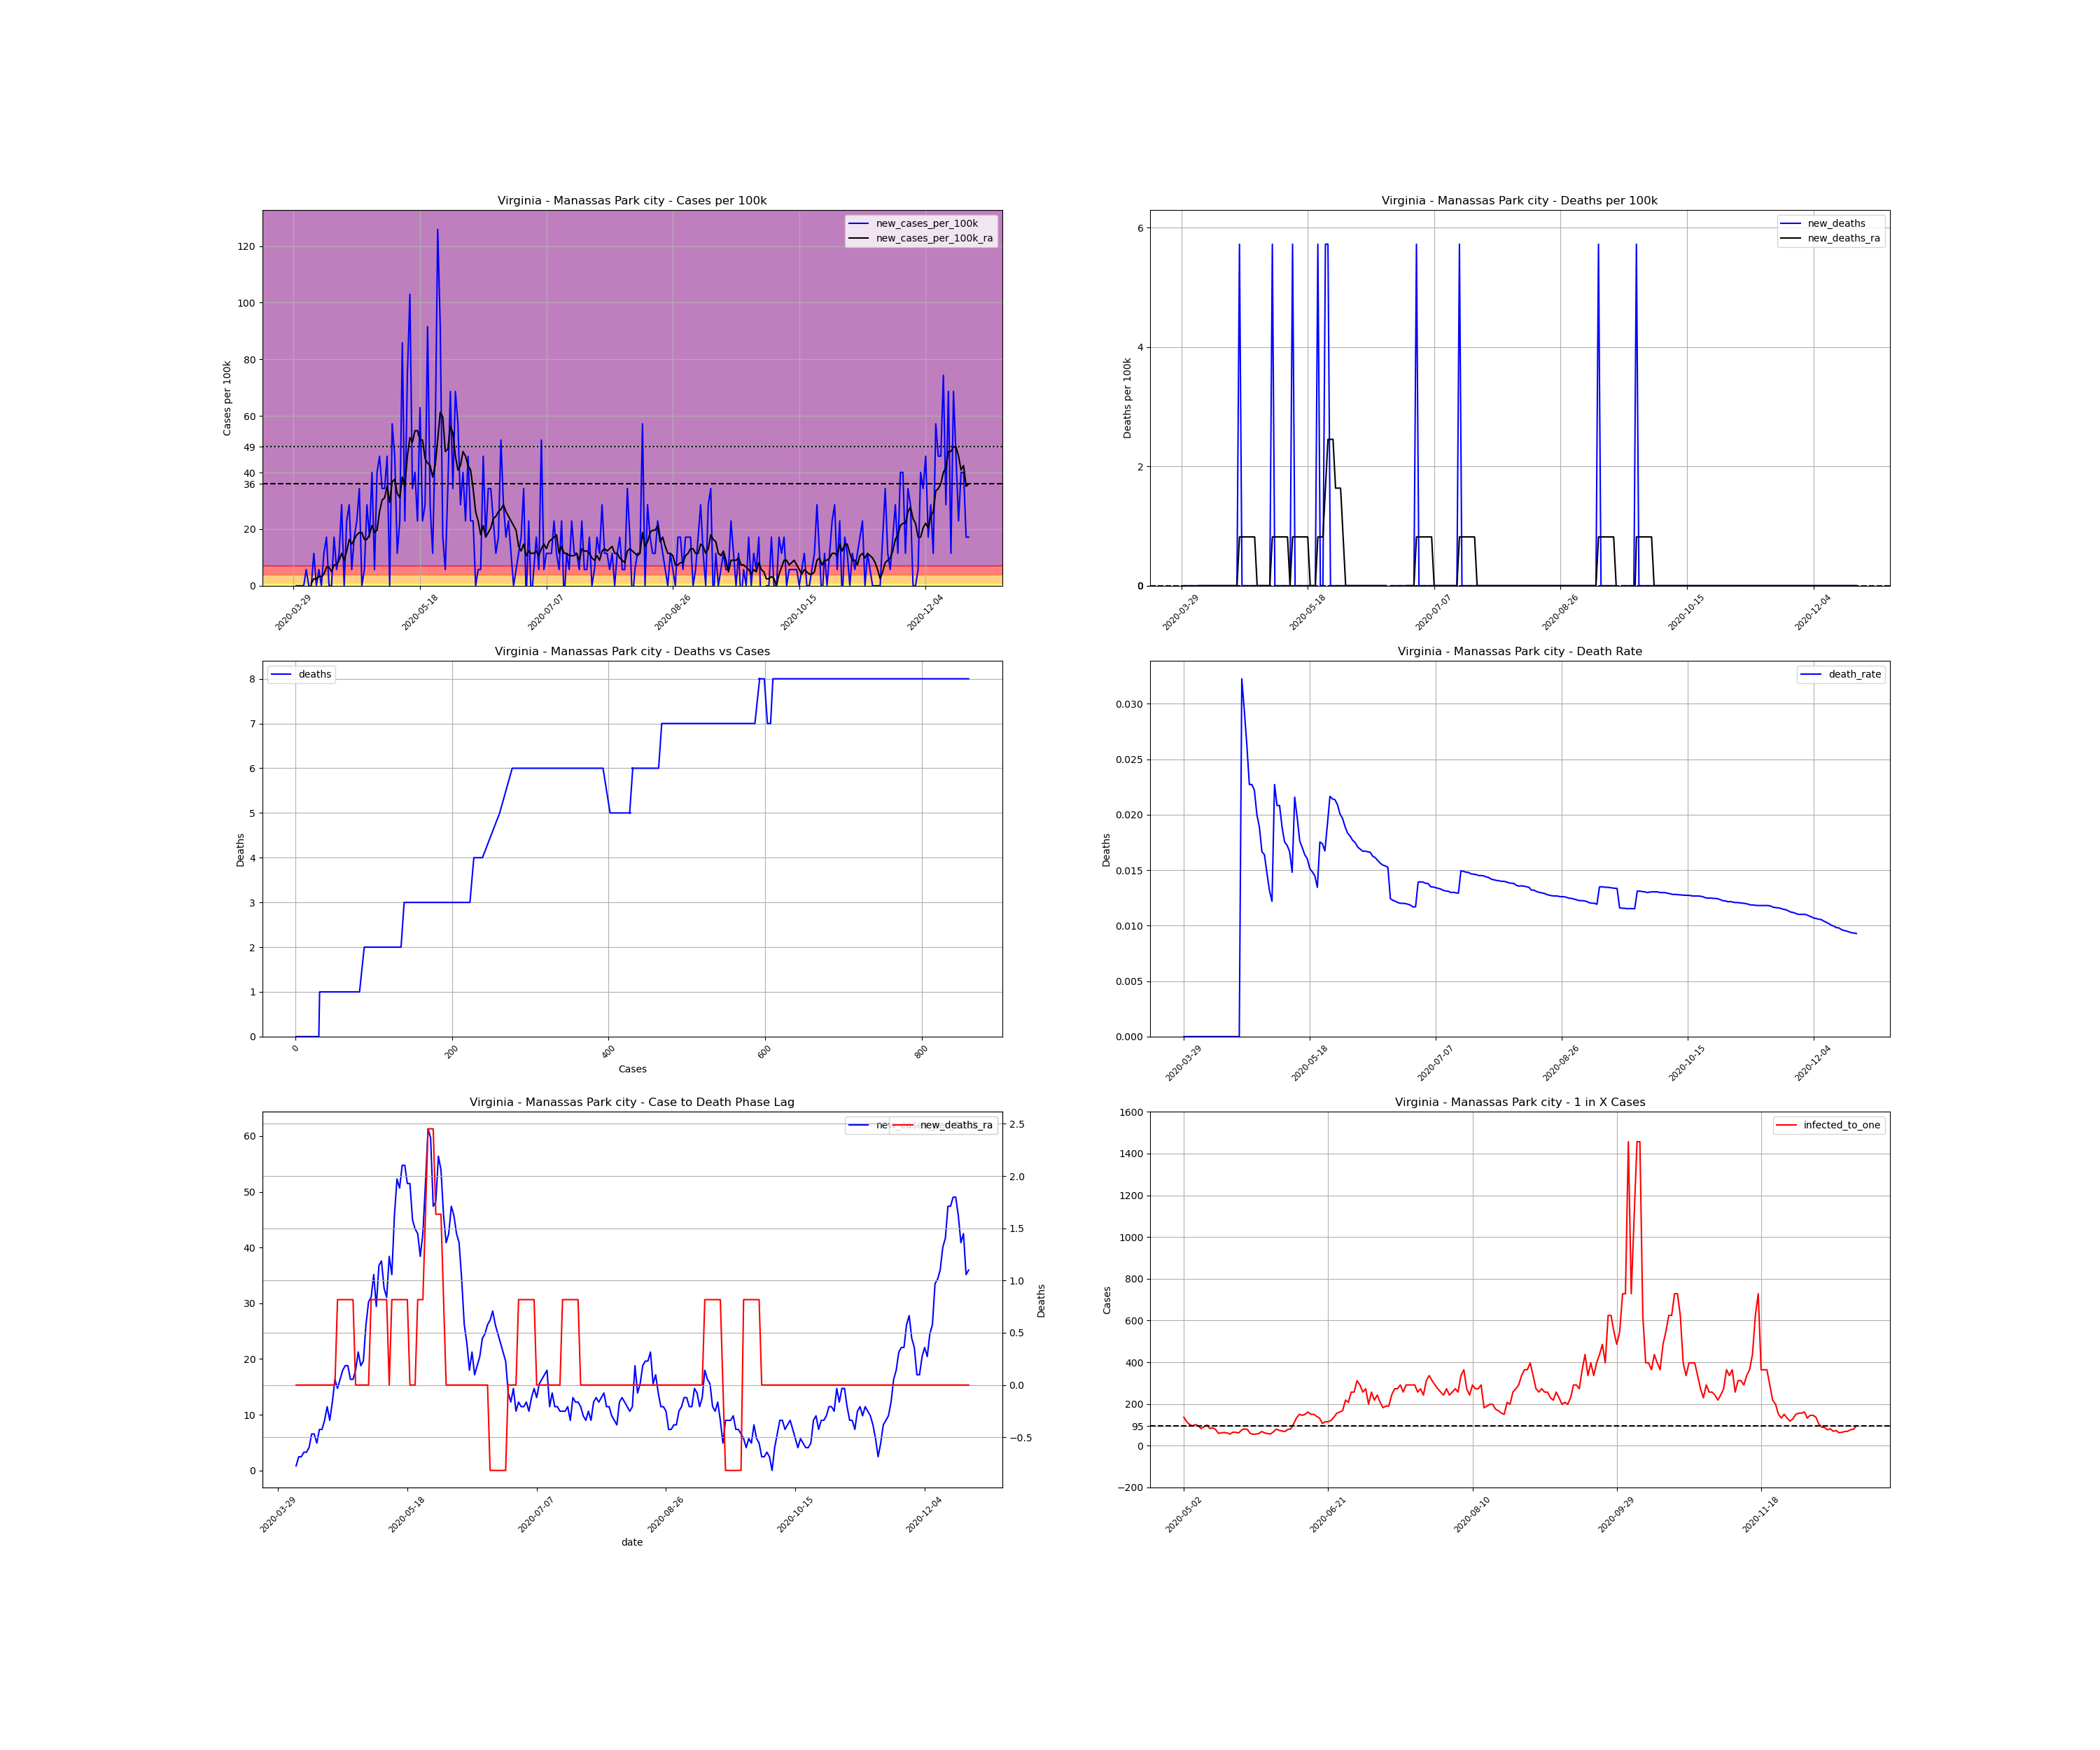

The data file committed next to this chart (first rows):
, date, county, state, fips, cases, deaths, COUNTY, STNAME, CTYNAME, POPESTIMATE2019, cases_per_100k, deaths_per_100k, death_rate, new_cases, new_cases_per_100k, new_deaths, new_cases_per_100k_ra, new_deaths_ra, active_cases, infected_to_one
535968, 2020-03-29, Manassas Park city, Virginia, 51685, 1, 0.0, 685, Virginia, Manassas Park city, 17478, 5.721, 0.0, 0.0, , , , , , , 
535969, 2020-03-30, Manassas Park city, Virginia, 51685, 1, 0.0, 685, Virginia, Manassas Park city, 17478, 5.721, 0.0, 0.0, 0.0, 0.0, 0.0, , , , 
535970, 2020-03-31, Manassas Park city, Virginia, 51685, 1, 0.0, 685, Virginia, Manassas Park city, 17478, 5.721, 0.0, 0.0, 0.0, 0.0, 0.0, , , , 
535971, 2020-04-01, Manassas Park city, Virginia, 51685, 1, 0.0, 685, Virginia, Manassas Park city, 17478, 5.721, 0.0, 0.0, 0.0, 0.0, 0.0, , , , 
535972, 2020-04-02, Manassas Park city, Virginia, 51685, 1, 0.0, 685, Virginia, Manassas Park city, 17478, 5.721, 0.0, 0.0, 0.0, 0.0, 0.0, , , , 
535973, 2020-04-03, Manassas Park city, Virginia, 51685, 2, 0.0, 685, Virginia, Manassas Park city, 17478, 11.44, 0.0, 0.0, 1.0, 5.721, 0.0, , , , 
535974, 2020-04-04, Manassas Park city, Virginia, 51685, 2, 0.0, 685, Virginia, Manassas Park city, 17478, 11.44, 0.0, 0.0, 0.0, 0.0, 0.0, , , , 
535975, 2020-04-05, Manassas Park city, Virginia, 51685, 2, 0.0, 685, Virginia, Manassas Park city, 17478, 11.44, 0.0, 0.0, 0.0, 0.0, 0.0, 0.8174, 0.0, , 
535976, 2020-04-06, Manassas Park city, Virginia, 51685, 4, 0.0, 685, Virginia, Manassas Park city, 17478, 22.89, 0.0, 0.0, 2.0, 11.44, 0.0, 2.452, 0.0, 3.0, 1456
535977, 2020-04-07, Manassas Park city, Virginia, 51685, 4, 0.0, 685, Virginia, Manassas Park city, 17478, 22.89, 0.0, 0.0, 0.0, 0.0, 0.0, 2.452, 0.0, 3.0, 1456
535978, 2020-04-08, Manassas Park city, Virginia, 51685, 5, 0.0, 685, Virginia, Manassas Park city, 17478, 28.61, 0.0, 0.0, 1.0, 5.721, 0.0, 3.269, 0.0, 4.0, 1092
535979, 2020-04-09, Manassas Park city, Virginia, 51685, 5, 0.0, 685, Virginia, Manassas Park city, 17478, 28.61, 0.0, 0.0, 0.0, 0.0, 0.0, 3.269, 0.0, 4.0, 1092
535980, 2020-04-10, Manassas Park city, Virginia, 51685, 7, 0.0, 685, Virginia, Manassas Park city, 17478, 40.05, 0.0, 0.0, 2.0, 11.44, 0.0, 4.087, 0.0, 6.0, 728.2
535981, 2020-04-11, Manassas Park city, Virginia, 51685, 10, 0.0, 685, Virginia, Manassas Park city, 17478, 57.21, 0.0, 0.0, 3.0, 17.16, 0.0, 6.539, 0.0, 8.0, 546.2
535982, 2020-04-12, Manassas Park city, Virginia, 51685, 10, 0.0, 685, Virginia, Manassas Park city, 17478, 57.21, 0.0, 0.0, 0.0, 0.0, 0.0, 6.539, 0.0, 8.0, 546.2
535983, 2020-04-13, Manassas Park city, Virginia, 51685, 10, 0.0, 685, Virginia, Manassas Park city, 17478, 57.21, 0.0, 0.0, 0.0, 0.0, 0.0, 4.904, 0.0, 8.0, 546.2
535984, 2020-04-14, Manassas Park city, Virginia, 51685, 13, 0.0, 685, Virginia, Manassas Park city, 17478, 74.38, 0.0, 0.0, 3.0, 17.16, 0.0, 7.356, 0.0, 9.0, 485.5
535985, 2020-04-15, Manassas Park city, Virginia, 51685, 14, 0.0, 685, Virginia, Manassas Park city, 17478, 80.1, 0.0, 0.0, 1.0, 5.721, 0.0, 7.356, 0.0, 10.0, 437
535986, 2020-04-16, Manassas Park city, Virginia, 51685, 16, 0.0, 685, Virginia, Manassas Park city, 17478, 91.54, 0.0, 0.0, 2.0, 11.44, 0.0, 8.991, 0.0, 11.0, 397.2
535987, 2020-04-17, Manassas Park city, Virginia, 51685, 21, 0.0, 685, Virginia, Manassas Park city, 17478, 120.2, 0.0, 0.0, 5.0, 28.61, 0.0, 11.44, 0.0, 16.0, 273.1
535988, 2020-04-18, Manassas Park city, Virginia, 51685, 21, 0.0, 685, Virginia, Manassas Park city, 17478, 120.2, 0.0, 0.0, 0.0, 0.0, 0.0, 8.991, 0.0, 14.0, 312.1
535989, 2020-04-19, Manassas Park city, Virginia, 51685, 25, 0.0, 685, Virginia, Manassas Park city, 17478, 143, 0.0, 0.0, 4.0, 22.89, 0.0, 12.26, 0.0, 15.0, 291.3
535990, 2020-04-20, Manassas Park city, Virginia, 51685, 30, 0.0, 685, Virginia, Manassas Park city, 17478, 171.6, 0.0, 0.0, 5.0, 28.61, 0.0, 16.35, 0.0, 20.0, 218.5
535991, 2020-04-21, Manassas Park city, Virginia, 51685, 31, 1.0, 685, Virginia, Manassas Park city, 17478, 177.4, 5.721, 0.03226, 1.0, 5.721, 5.721, 14.71, 0.8174, 21.0, 208.1
535992, 2020-04-22, Manassas Park city, Virginia, 51685, 34, 1.0, 685, Virginia, Manassas Park city, 17478, 194.5, 5.721, 0.02941, 3.0, 17.16, 0.0, 16.35, 0.8174, 21.0, 208.1
535993, 2020-04-23, Manassas Park city, Virginia, 51685, 38, 1.0, 685, Virginia, Manassas Park city, 17478, 217.4, 5.721, 0.02632, 4.0, 22.89, 0.0, 17.98, 0.8174, 24.0, 182.1
535994, 2020-04-24, Manassas Park city, Virginia, 51685, 44, 1.0, 685, Virginia, Manassas Park city, 17478, 251.7, 5.721, 0.02273, 6.0, 34.33, 0.0, 18.8, 0.8174, 28.0, 156.1
535995, 2020-04-25, Manassas Park city, Virginia, 51685, 44, 1.0, 685, Virginia, Manassas Park city, 17478, 251.7, 5.721, 0.02273, 0.0, 0.0, 0.0, 18.8, 0.8174, 23.0, 190
535996, 2020-04-26, Manassas Park city, Virginia, 51685, 45, 1.0, 685, Virginia, Manassas Park city, 17478, 257.5, 5.721, 0.02222, 1.0, 5.721, 0.0, 16.35, 0.8174, 24.0, 182.1
535997, 2020-04-27, Manassas Park city, Virginia, 51685, 50, 1.0, 685, Virginia, Manassas Park city, 17478, 286.1, 5.721, 0.02, 5.0, 28.61, 0.0, 16.35, 0.8174, 25.0, 174.8
535998, 2020-04-28, Manassas Park city, Virginia, 51685, 53, 1.0, 685, Virginia, Manassas Park city, 17478, 303.2, 5.721, 0.01887, 3.0, 17.16, 0.0, 17.98, 0.0, 23.0, 190
535999, 2020-04-29, Manassas Park city, Virginia, 51685, 60, 1.0, 685, Virginia, Manassas Park city, 17478, 343.3, 5.721, 0.01667, 7.0, 40.05, 0.0, 21.25, 0.0, 29.0, 150.7
536000, 2020-04-30, Manassas Park city, Virginia, 51685, 61, 1.0, 685, Virginia, Manassas Park city, 17478, 349, 5.721, 0.01639, 1.0, 5.721, 0.0, 18.8, 0.0, 27.0, 161.8
536001, 2020-05-01, Manassas Park city, Virginia, 51685, 68, 1.0, 685, Virginia, Manassas Park city, 17478, 389.1, 5.721, 0.01471, 7.0, 40.05, 0.0, 19.62, 0.0, 30.0, 145.7
536002, 2020-05-02, Manassas Park city, Virginia, 51685, 76, 1.0, 685, Virginia, Manassas Park city, 17478, 434.8, 5.721, 0.01316, 8.0, 45.77, 0.0, 26.16, 0.0, 32.0, 136.5
536003, 2020-05-03, Manassas Park city, Virginia, 51685, 82, 1.0, 685, Virginia, Manassas Park city, 17478, 469.2, 5.721, 0.0122, 6.0, 34.33, 0.0, 30.24, 0.0, 38.0, 115
536004, 2020-05-04, Manassas Park city, Virginia, 51685, 88, 2.0, 685, Virginia, Manassas Park city, 17478, 503.5, 11.44, 0.02273, 6.0, 34.33, 5.721, 31.06, 0.8174, 43.0, 101.6
536005, 2020-05-05, Manassas Park city, Virginia, 51685, 96, 2.0, 685, Virginia, Manassas Park city, 17478, 549.3, 11.44, 0.02083, 8.0, 45.77, 0.0, 35.15, 0.8174, 46.0, 94.99
536006, 2020-05-06, Manassas Park city, Virginia, 51685, 96, 2.0, 685, Virginia, Manassas Park city, 17478, 549.3, 11.44, 0.02083, 0.0, 0.0, 0.0, 29.42, 0.8174, 43.0, 101.6
536007, 2020-05-07, Manassas Park city, Virginia, 51685, 106, 2.0, 685, Virginia, Manassas Park city, 17478, 606.5, 11.44, 0.01887, 10.0, 57.21, 0.0, 36.78, 0.8174, 46.0, 94.99
536008, 2020-05-08, Manassas Park city, Virginia, 51685, 114, 2.0, 685, Virginia, Manassas Park city, 17478, 652.2, 11.44, 0.01754, 8.0, 45.77, 0.0, 37.6, 0.8174, 53.0, 82.44
536009, 2020-05-09, Manassas Park city, Virginia, 51685, 116, 2.0, 685, Virginia, Manassas Park city, 17478, 663.7, 11.44, 0.01724, 2.0, 11.44, 0.0, 32.69, 0.8174, 48.0, 91.03
536010, 2020-05-10, Manassas Park city, Virginia, 51685, 120, 2.0, 685, Virginia, Manassas Park city, 17478, 686.6, 11.44, 0.01667, 4.0, 22.89, 0.0, 31.06, 0.8174, 44.0, 99.31
536011, 2020-05-11, Manassas Park city, Virginia, 51685, 135, 2.0, 685, Virginia, Manassas Park city, 17478, 772.4, 11.44, 0.01481, 15.0, 85.82, 0.0, 38.42, 0.0, 53.0, 82.44
536012, 2020-05-12, Manassas Park city, Virginia, 51685, 139, 3.0, 685, Virginia, Manassas Park city, 17478, 795.3, 17.16, 0.02158, 4.0, 22.89, 5.721, 35.15, 0.8174, 51.0, 85.68
536013, 2020-05-13, Manassas Park city, Virginia, 51685, 152, 3.0, 685, Virginia, Manassas Park city, 17478, 869.7, 17.16, 0.01974, 13.0, 74.38, 0.0, 45.77, 0.8174, 56.0, 78.03
536014, 2020-05-14, Manassas Park city, Virginia, 51685, 170, 3.0, 685, Virginia, Manassas Park city, 17478, 972.7, 17.16, 0.01765, 18.0, 103, 0.0, 52.31, 0.8174, 74.0, 59.05
536015, 2020-05-15, Manassas Park city, Virginia, 51685, 176, 3.0, 685, Virginia, Manassas Park city, 17478, 1007, 17.16, 0.01705, 6.0, 34.33, 0.0, 50.68, 0.8174, 70.0, 62.42
536016, 2020-05-16, Manassas Park city, Virginia, 51685, 183, 3.0, 685, Virginia, Manassas Park city, 17478, 1047, 17.16, 0.01639, 7.0, 40.05, 0.0, 54.76, 0.8174, 69.0, 63.33
536017, 2020-05-17, Manassas Park city, Virginia, 51685, 187, 3.0, 685, Virginia, Manassas Park city, 17478, 1070, 17.16, 0.01604, 4.0, 22.89, 0.0, 54.76, 0.8174, 71.0, 61.54
536018, 2020-05-18, Manassas Park city, Virginia, 51685, 198, 3.0, 685, Virginia, Manassas Park city, 17478, 1133, 17.16, 0.01515, 11.0, 62.94, 0.0, 51.49, 0.8174, 78.0, 56.02
536019, 2020-05-19, Manassas Park city, Virginia, 51685, 202, 3.0, 685, Virginia, Manassas Park city, 17478, 1156, 17.16, 0.01485, 4.0, 22.89, 0.0, 51.49, 0.0, 67.0, 65.22
536020, 2020-05-20, Manassas Park city, Virginia, 51685, 207, 3.0, 685, Virginia, Manassas Park city, 17478, 1184, 17.16, 0.01449, 5.0, 28.61, 0.0, 44.95, 0.0, 68.0, 64.26
536021, 2020-05-21, Manassas Park city, Virginia, 51685, 223, 3.0, 685, Virginia, Manassas Park city, 17478, 1276, 17.16, 0.01345, 16.0, 91.54, 0.0, 43.32, 0.0, 71.0, 61.54
536022, 2020-05-22, Manassas Park city, Virginia, 51685, 228, 4.0, 685, Virginia, Manassas Park city, 17478, 1304, 22.89, 0.01754, 5.0, 28.61, 5.721, 42.5, 0.8174, 58.0, 75.34
536023, 2020-05-23, Manassas Park city, Virginia, 51685, 230, 4.0, 685, Virginia, Manassas Park city, 17478, 1316, 22.89, 0.01739, 2.0, 11.44, 0.0, 38.42, 0.8174, 54.0, 80.92
536024, 2020-05-24, Manassas Park city, Virginia, 51685, 239, 4.0, 685, Virginia, Manassas Park city, 17478, 1367, 22.89, 0.01674, 9.0, 51.49, 0.0, 42.5, 0.8174, 56.0, 78.03
536025, 2020-05-25, Manassas Park city, Virginia, 51685, 261, 5.0, 685, Virginia, Manassas Park city, 17478, 1493, 28.61, 0.01916, 22.0, 125.9, 5.721, 51.49, 1.635, 74.0, 59.05
536026, 2020-05-26, Manassas Park city, Virginia, 51685, 277, 6.0, 685, Virginia, Manassas Park city, 17478, 1585, 34.33, 0.02166, 16.0, 91.54, 5.721, 61.3, 2.452, 79.0, 55.31
536027, 2020-05-27, Manassas Park city, Virginia, 51685, 280, 6.0, 685, Virginia, Manassas Park city, 17478, 1602, 34.33, 0.02143, 3.0, 17.16, 0.0, 59.67, 2.452, 78.0, 56.02
... 208 more rows
